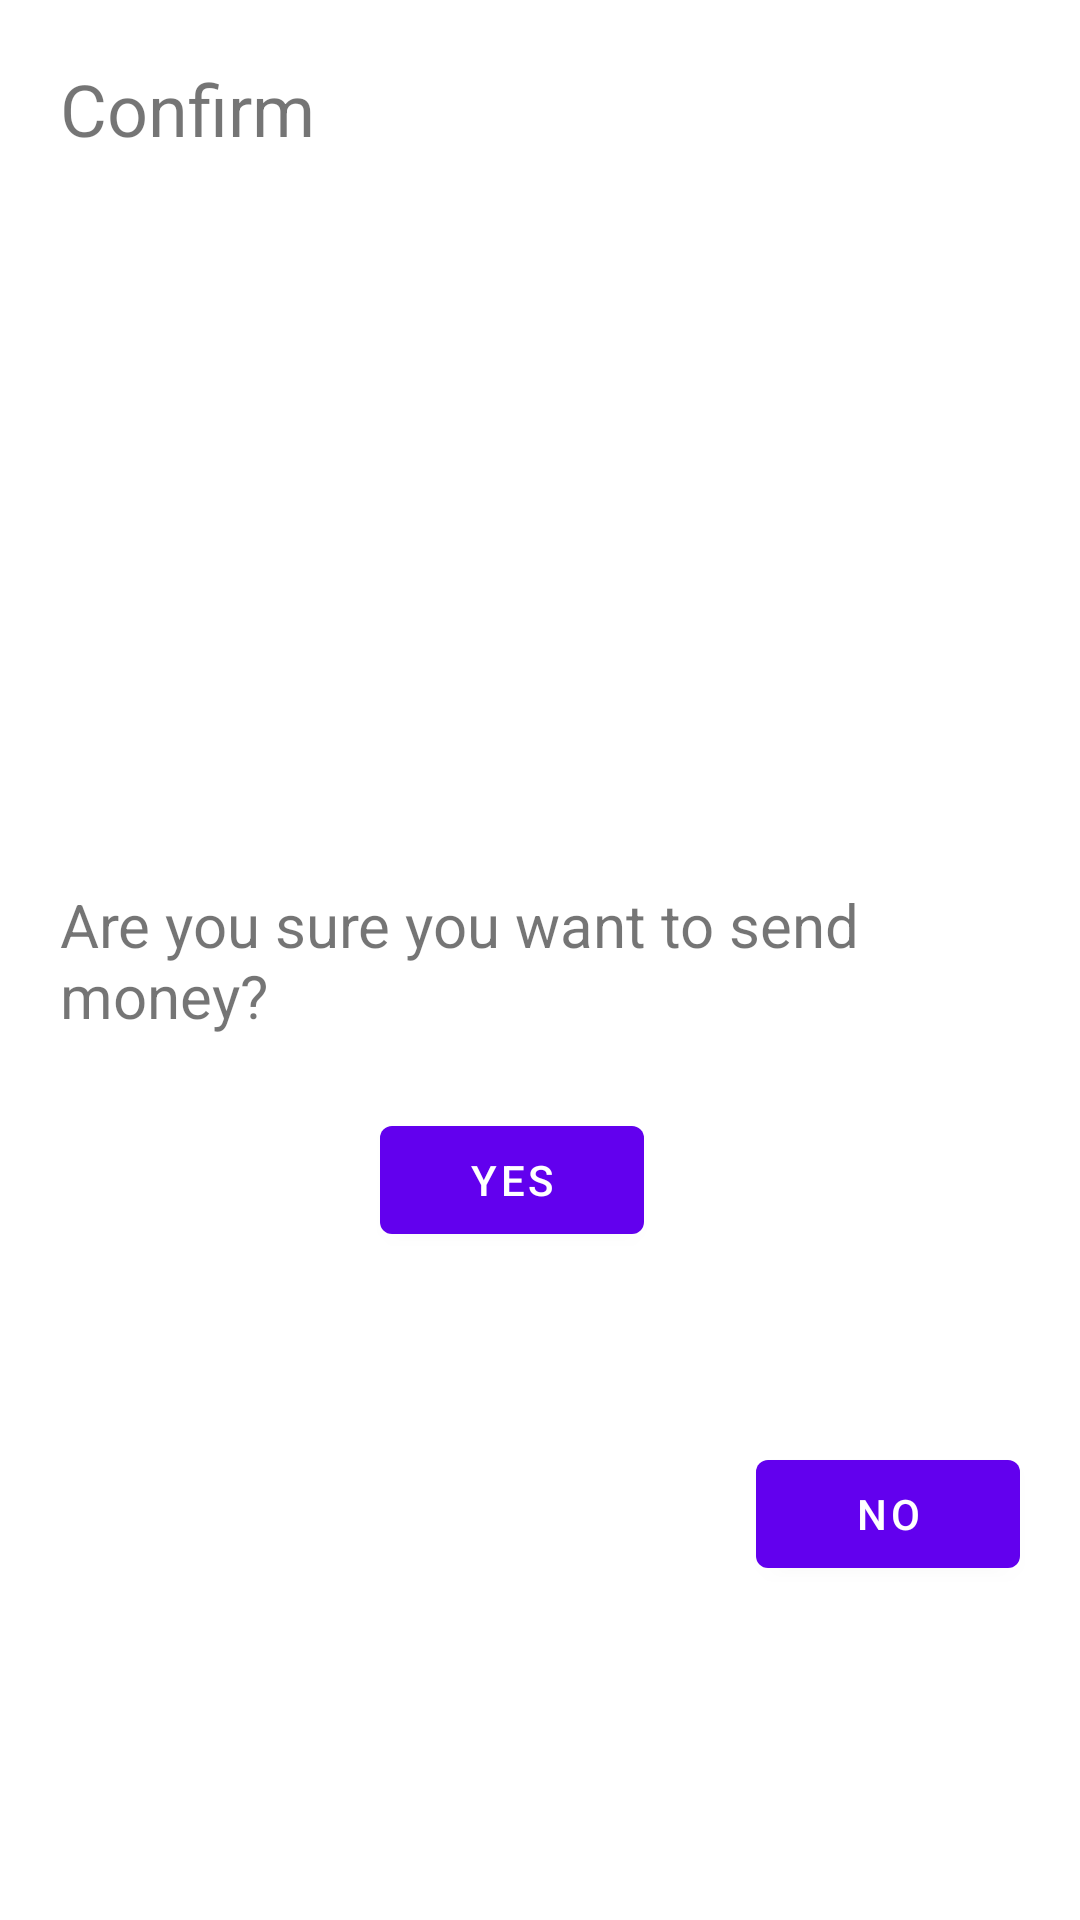

Produce the Android XML layout that renders to this screen, including the resource entries it uses.
<!-- AndroidManifest.xml: application theme Theme.NavComponentsImplementaion -->
<!-- res/layout/fragment_confirm_dialog.xml -->
<?xml version="1.0" encoding="utf-8"?>
<androidx.constraintlayout.widget.ConstraintLayout xmlns:android="http://schemas.android.com/apk/res/android"
    xmlns:app="http://schemas.android.com/apk/res-auto"
    xmlns:tools="http://schemas.android.com/tools"
    android:layout_width="match_parent"
    android:layout_height="wrap_content"
    tools:context=".fragments.ConfirmDialogFragment">

    <com.google.android.material.textview.MaterialTextView
        android:id="@+id/materialTextView"
        android:layout_width="0dp"
        android:layout_height="wrap_content"
        android:text="Are you sure you want to send money?"

        android:textSize="20sp"
        app:layout_constraintBottom_toBottomOf="parent"
        app:layout_constraintEnd_toStartOf="@+id/guideline5"
        app:layout_constraintStart_toStartOf="@+id/guideline4"
        app:layout_constraintTop_toTopOf="parent" />

    <com.google.android.material.textview.MaterialTextView
        android:layout_width="wrap_content"
        android:layout_height="wrap_content"
        android:text="Confirm"

        android:textSize="24sp"


        app:layout_constraintStart_toStartOf="@+id/guideline4"
        app:layout_constraintTop_toTopOf="@+id/guideline7" />

    <com.google.android.material.button.MaterialButton
        android:id="@+id/btnConfirmDialogYes"
        android:layout_width="wrap_content"
        android:layout_height="wrap_content"
        android:layout_marginTop="24dp"
        android:text="Yes"
        app:layout_constraintEnd_toStartOf="@+id/btnConfirmDialogNo"
        app:layout_constraintHorizontal_bias="0.74"
        app:layout_constraintStart_toStartOf="@+id/guideline4"
        app:layout_constraintTop_toBottomOf="@+id/materialTextView" />

    <com.google.android.material.button.MaterialButton
        android:id="@+id/btnConfirmDialogNo"
        android:layout_width="wrap_content"
        android:layout_height="wrap_content"
        android:layout_marginTop="24dp"
        android:text="No"
        app:layout_constraintBottom_toBottomOf="parent"
        app:layout_constraintEnd_toStartOf="@+id/guideline5"
        app:layout_constraintTop_toBottomOf="@+id/materialTextView" />

    <androidx.constraintlayout.widget.Guideline
        android:id="@+id/guideline4"
        android:layout_width="wrap_content"
        android:layout_height="wrap_content"
        android:orientation="vertical"
        app:layout_constraintGuide_begin="20dp" />

    <androidx.constraintlayout.widget.Guideline
        android:id="@+id/guideline5"
        android:layout_width="wrap_content"
        android:layout_height="wrap_content"
        android:orientation="vertical"
        app:layout_constraintGuide_end="20dp" />

    <androidx.constraintlayout.widget.Guideline
        android:id="@+id/guideline7"
        android:layout_width="wrap_content"
        android:layout_height="wrap_content"
        android:orientation="horizontal"
        app:layout_constraintGuide_begin="20dp" />

</androidx.constraintlayout.widget.ConstraintLayout>
<!-- resources referenced by this layout -->
<resources>
  <style name="Theme.NavComponentsImplementaion" parent="Theme.MaterialComponents.DayNight.NoActionBar">
          
          <item name="colorPrimary">@color/purple_500</item>
          <item name="colorPrimaryVariant">@color/purple_700</item>
          <item name="colorOnPrimary">@color/white</item>
          
          <item name="colorSecondary">@color/teal_200</item>
          <item name="colorSecondaryVariant">@color/teal_700</item>
          <item name="colorOnSecondary">@color/black</item>
          
          <item name="android:statusBarColor" tools:targetApi="l">?attr/colorPrimaryVariant</item>
          
      </style>
  <!-- not gathered from this repository: default colours our renderer supplied (Android Studio template values) -->
  <color name="purple_500">#FF6200EE</color>
  <color name="purple_700">#FF3700B3</color>
  <color name="teal_200">#FF03DAC5</color>
  <color name="teal_700">#FF018786</color>
  <color name="black">#FF000000</color>
  <color name="white">#FFFFFFFF</color>
</resources>
